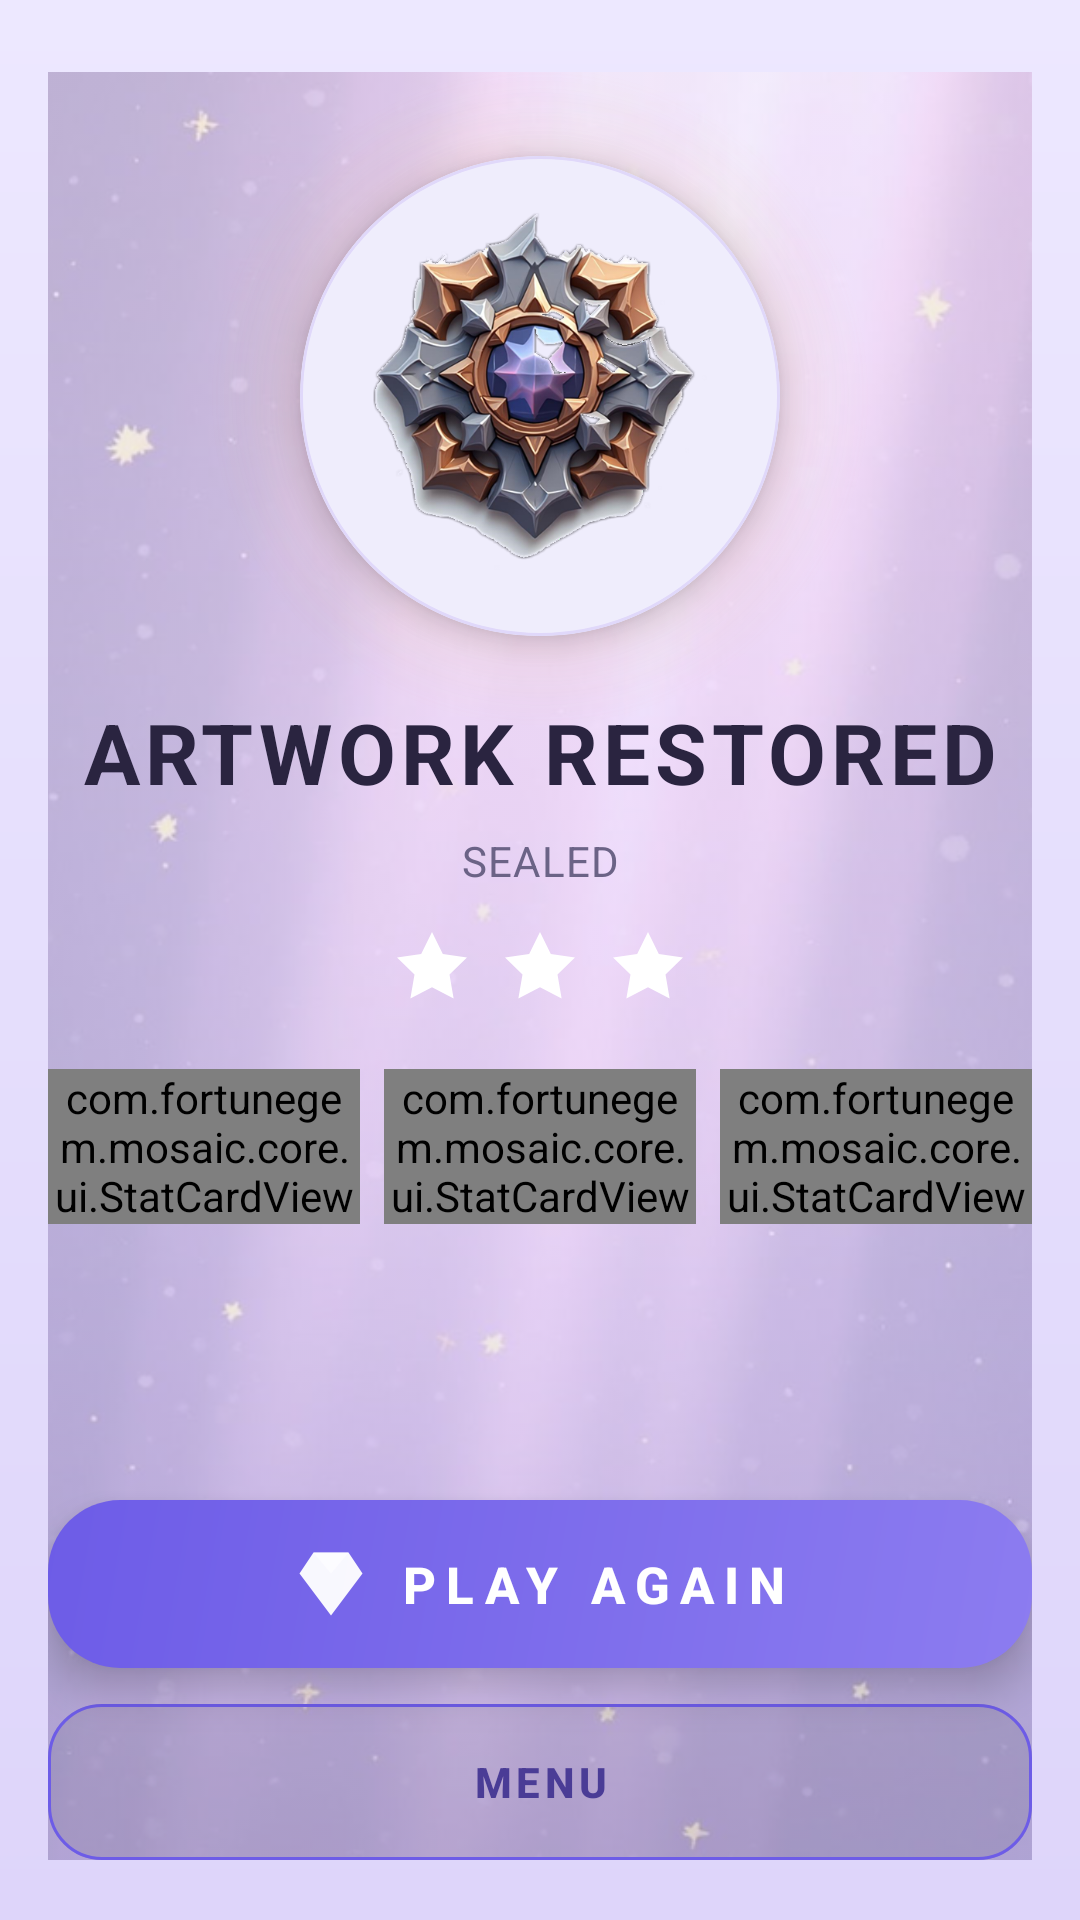

Produce the Android XML layout that renders to this screen, including the resource entries it uses.
<!-- AndroidManifest.xml: application theme Theme.FortuneMosaicGem -->
<!-- res/layout/fragment_game_over.xml -->
<?xml version="1.0" encoding="utf-8"?>
<androidx.constraintlayout.widget.ConstraintLayout xmlns:android="http://schemas.android.com/apk/res/android"
    xmlns:app="http://schemas.android.com/apk/res-auto"
    android:id="@+id/result_root"
    android:layout_width="match_parent"
    android:layout_height="match_parent"
    android:background="@drawable/bg_result_gradient"
    android:paddingStart="@dimen/screen_side_padding"
    android:paddingTop="@dimen/screen_top_padding"
    android:paddingEnd="@dimen/screen_side_padding"
    android:paddingBottom="@dimen/space_large">

    <ImageView
        android:id="@+id/result_backdrop"
        android:layout_width="0dp"
        android:layout_height="0dp"
        android:alpha="0.42"
        android:importantForAccessibility="no"
        android:scaleType="centerCrop"
        android:src="@drawable/bg_result"
        app:layout_constraintBottom_toBottomOf="parent"
        app:layout_constraintEnd_toEndOf="parent"
        app:layout_constraintStart_toStartOf="parent"
        app:layout_constraintTop_toTopOf="parent" />

    <ImageView
        android:id="@+id/result_bloom"
        android:layout_width="260dp"
        android:layout_height="260dp"
        android:alpha="0.8"
        android:importantForAccessibility="no"
        android:src="@drawable/decor_bloom_amber"
        app:layout_constraintBottom_toBottomOf="@id/result_medal_card"
        app:layout_constraintEnd_toEndOf="@id/result_medal_card"
        app:layout_constraintStart_toStartOf="@id/result_medal_card"
        app:layout_constraintTop_toTopOf="@id/result_medal_card" />

    <com.google.android.material.card.MaterialCardView
        android:id="@+id/result_medal_card"
        android:layout_width="@dimen/medal_card"
        android:layout_height="@dimen/medal_card"
        android:layout_marginTop="@dimen/space_xlarge"
        style="@style/Widget.App.Card.Raised"
        app:cardCornerRadius="80dp"
        app:layout_constraintEnd_toEndOf="parent"
        app:layout_constraintStart_toStartOf="parent"
        app:layout_constraintTop_toTopOf="parent">

        <ImageView
            android:id="@+id/result_medal"
            android:layout_width="@dimen/sprite_medal"
            android:layout_height="@dimen/sprite_medal"
            android:layout_gravity="center"
            android:contentDescription="@string/cd_medal"
            android:scaleType="fitCenter"
            android:src="@drawable/sprite_medal_prism" />

    </com.google.android.material.card.MaterialCardView>

    <TextView
        android:id="@+id/result_headline"
        android:layout_width="0dp"
        android:layout_height="wrap_content"
        android:layout_marginTop="@dimen/space_large"
        android:accessibilityLiveRegion="polite"
        android:gravity="center"
        android:text="@string/result_restored"
        android:textAppearance="@style/TextAppearance.App.Headline"
        app:layout_constraintEnd_toEndOf="parent"
        app:layout_constraintStart_toStartOf="parent"
        app:layout_constraintTop_toBottomOf="@id/result_medal_card" />

    <TextView
        android:id="@+id/result_subline"
        android:layout_width="0dp"
        android:layout_height="wrap_content"
        android:layout_marginTop="@dimen/space_small"
        android:gravity="center"
        android:text="@string/label_sealed"
        android:textAppearance="@style/TextAppearance.App.Body"
        android:textSize="14sp"
        app:layout_constraintEnd_toEndOf="parent"
        app:layout_constraintStart_toStartOf="parent"
        app:layout_constraintTop_toBottomOf="@id/result_headline" />

    <LinearLayout
        android:id="@+id/result_stars"
        android:layout_width="wrap_content"
        android:layout_height="wrap_content"
        android:layout_marginTop="@dimen/space_medium"
        android:orientation="horizontal"
        app:layout_constraintEnd_toEndOf="parent"
        app:layout_constraintStart_toStartOf="parent"
        app:layout_constraintTop_toBottomOf="@id/result_subline">

        <ImageView
            android:id="@+id/result_star_one"
            android:layout_width="@dimen/star_size"
            android:layout_height="@dimen/star_size"
            android:layout_marginEnd="@dimen/space_small"
            android:contentDescription="@string/cd_star_earned"
            android:scaleType="fitCenter"
            android:src="@drawable/ic_star_facet" />

        <ImageView
            android:id="@+id/result_star_two"
            android:layout_width="@dimen/star_size"
            android:layout_height="@dimen/star_size"
            android:layout_marginEnd="@dimen/space_small"
            android:importantForAccessibility="no"
            android:scaleType="fitCenter"
            android:src="@drawable/ic_star_facet" />

        <ImageView
            android:id="@+id/result_star_three"
            android:layout_width="@dimen/star_size"
            android:layout_height="@dimen/star_size"
            android:importantForAccessibility="no"
            android:scaleType="fitCenter"
            android:src="@drawable/ic_star_facet" />

    </LinearLayout>

    <LinearLayout
        android:id="@+id/result_stat_row"
        android:layout_width="0dp"
        android:layout_height="wrap_content"
        android:layout_marginTop="@dimen/space_large"
        android:orientation="horizontal"
        app:layout_constraintEnd_toEndOf="parent"
        app:layout_constraintStart_toStartOf="parent"
        app:layout_constraintTop_toBottomOf="@id/result_stars">

        <com.fortunegem.mosaic.core.ui.StatCardView
            android:id="@+id/result_stat_score"
            android:layout_width="0dp"
            android:layout_height="wrap_content"
            android:layout_marginEnd="@dimen/space_small"
            android:layout_weight="1"
            app:statAccent="@color/primary_violet"
            app:statLabel="@string/label_score"
            app:statValue="@string/label_score" />

        <com.fortunegem.mosaic.core.ui.StatCardView
            android:id="@+id/result_stat_sealed"
            android:layout_width="0dp"
            android:layout_height="wrap_content"
            android:layout_marginEnd="@dimen/space_small"
            android:layout_weight="1"
            app:statAccent="@color/accent_cyan"
            app:statLabel="@string/label_sealed"
            app:statValue="@string/label_sealed" />

        <com.fortunegem.mosaic.core.ui.StatCardView
            android:id="@+id/result_stat_best"
            android:layout_width="0dp"
            android:layout_height="wrap_content"
            android:layout_weight="1"
            app:statAccent="@color/accent_amber"
            app:statLabel="@string/label_best"
            app:statValue="@string/label_best" />

    </LinearLayout>

    <FrameLayout
        android:id="@+id/result_again_tile"
        android:layout_width="0dp"
        android:layout_height="@dimen/button_height_primary"
        android:layout_marginBottom="@dimen/space_medium"
        android:background="@drawable/bg_button_primary"
        android:elevation="8dp"
        app:layout_constraintBottom_toTopOf="@id/result_menu_button"
        app:layout_constraintEnd_toEndOf="parent"
        app:layout_constraintStart_toStartOf="parent">

        <com.google.android.material.button.MaterialButton
            android:id="@+id/result_again_button"
            android:layout_width="match_parent"
            android:layout_height="match_parent"
            android:text="@string/play_again"
            style="@style/Widget.App.Button.Cta"
            android:textSize="17sp"
            app:icon="@drawable/ic_gem_cut" />

    </FrameLayout>

    <com.google.android.material.button.MaterialButton
        android:id="@+id/result_menu_button"
        android:layout_width="0dp"
        android:layout_height="@dimen/button_height_secondary"
        android:text="@string/menu"
        style="@style/Widget.App.Button.Secondary"
        app:layout_constraintBottom_toBottomOf="parent"
        app:layout_constraintEnd_toEndOf="parent"
        app:layout_constraintStart_toStartOf="parent" />

</androidx.constraintlayout.widget.ConstraintLayout>
<!-- resources referenced by this layout -->
<resources>
  <color name="accent_amber">#F4B942</color>
  <color name="accent_cyan">#00B4D8</color>
  <color name="primary_violet">#6D5CE7</color>
  <dimen name="button_height_primary">56dp</dimen>
  <dimen name="button_height_secondary">52dp</dimen>
  <dimen name="medal_card">160dp</dimen>
  <dimen name="screen_side_padding">16dp</dimen>
  <dimen name="screen_top_padding">24dp</dimen>
  <dimen name="space_large">20dp</dimen>
  <dimen name="space_medium">12dp</dimen>
  <dimen name="space_small">8dp</dimen>
  <dimen name="space_xlarge">28dp</dimen>
  <dimen name="sprite_medal">132dp</dimen>
  <dimen name="star_size">28dp</dimen>
  <!-- drawable bg_result_gradient (drawable) -->
  <?xml version="1.0" encoding="utf-8"?>
  <shape xmlns:android="http://schemas.android.com/apk/res/android" android:shape="rectangle">
      <gradient
          android:angle="270"
          android:startColor="@color/bg_mid"
          android:endColor="@color/surface_sunk"
          android:type="linear" />
  </shape>
  <!-- drawable decor_bloom_amber (drawable) -->
  <?xml version="1.0" encoding="utf-8"?>
  <shape xmlns:android="http://schemas.android.com/apk/res/android" android:shape="oval">
      <gradient
          android:type="radial"
          android:gradientRadius="110dp"
          android:startColor="@color/bloom_amber"
          android:endColor="@color/bloom_clear" />
  </shape>
  <string name="cd_medal">Crystal medal badge</string>
  <string name="cd_star_earned">Earned star</string>
  <string name="label_best">BEST</string>
  <string name="label_score">SCORE</string>
  <string name="label_sealed">SEALED</string>
  <string name="menu">MENU</string>
  <string name="play_again">PLAY AGAIN</string>
  <string name="result_restored">ARTWORK RESTORED</string>
  <style name="TextAppearance.App.Body" parent="TextAppearance.Material3.BodyLarge">
          <item name="android:textSize">15sp</item>
          <item name="android:lineSpacingExtra">3dp</item>
          <item name="android:textColor">@color/text_secondary</item>
      </style>
  <style name="TextAppearance.App.Headline" parent="TextAppearance.Material3.HeadlineMedium">
          <item name="android:textSize">28sp</item>
          <item name="android:textStyle">bold</item>
          <item name="android:letterSpacing">0.06</item>
          <item name="android:textColor">@color/text_primary</item>
      </style>
  <style name="Widget.App.Card.Raised" parent="Widget.App.Card">
          <item name="cardCornerRadius">@dimen/card_radius_large</item>
          <item name="cardElevation">6dp</item>
      </style>
  <dimen name="card_radius_large">24dp</dimen>
  <color name="primary_violet_light">#8C7CF0</color>
  <color name="bg_mid">#EDE8FF</color>
  <color name="surface_sunk">#DED5FA</color>
  <color name="bloom_amber">#55F4B942</color>
  <color name="bloom_clear">#00F4B942</color>
  <color name="text_secondary">#6B6386</color>
  <color name="text_primary">#2A2440</color>
  <color name="primary_violet_dark">#4A3C96</color>
  <color name="translucent_fill">#14000000</color>
  <dimen name="stroke_hairline">1dp</dimen>
  <color name="ripple_violet">#336D5CE7</color>
  <dimen name="icon_size">24dp</dimen>
  <style name="Widget.App.Card" parent="Widget.Material3.CardView.Elevated">
          <item name="cardCornerRadius">@dimen/card_radius</item>
          <item name="cardBackgroundColor">@color/surface</item>
          <item name="cardElevation">2dp</item>
          <item name="strokeColor">@color/stroke_soft</item>
          <item name="strokeWidth">@dimen/stroke_hairline</item>
      </style>
  <color name="text_on_violet">#FFFFFF</color>
  <color name="bg_base">#F6F3FF</color>
  <color name="surface">#FFFFFF</color>
  <color name="stroke_soft">#E0D8FA</color>
  <color name="splash_top">#2A2440</color>
  <color name="ripple_cyan">#3300B4D8</color>
  <dimen name="card_radius">20dp</dimen>
  <color name="splash_mid">#4A3C96</color>
  <color name="splash_bottom">#6D5CE7</color>
</resources>
